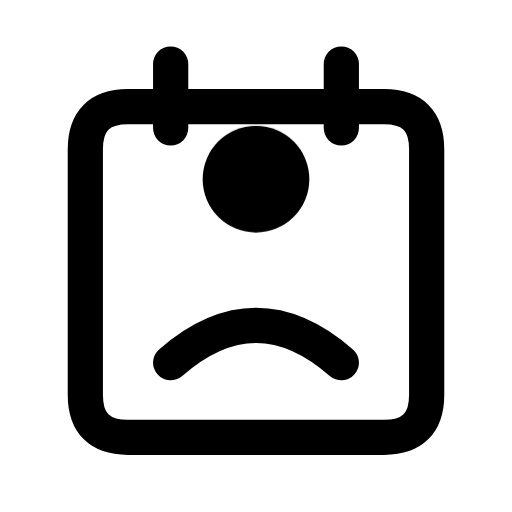
t = 0.00 s
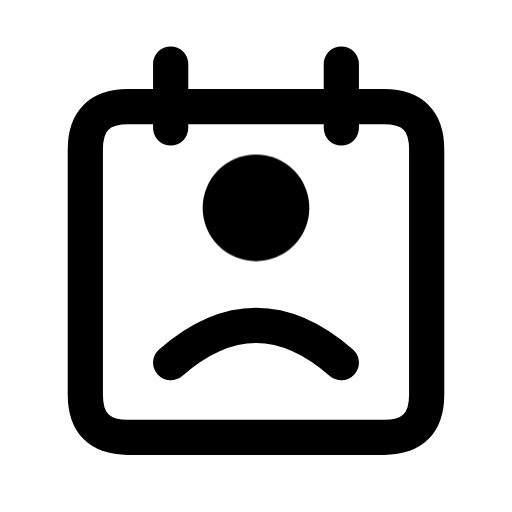
t = 0.16 s
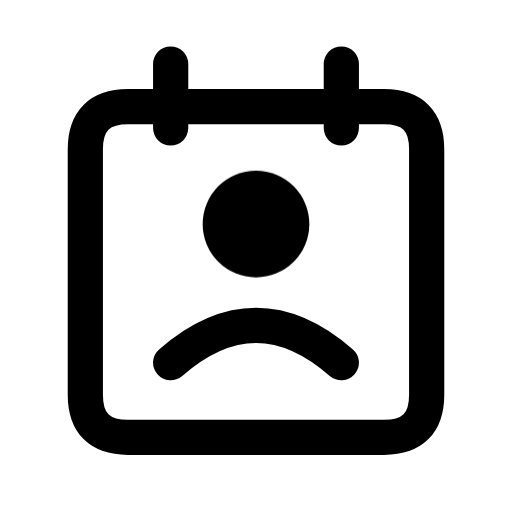
t = 0.34 s
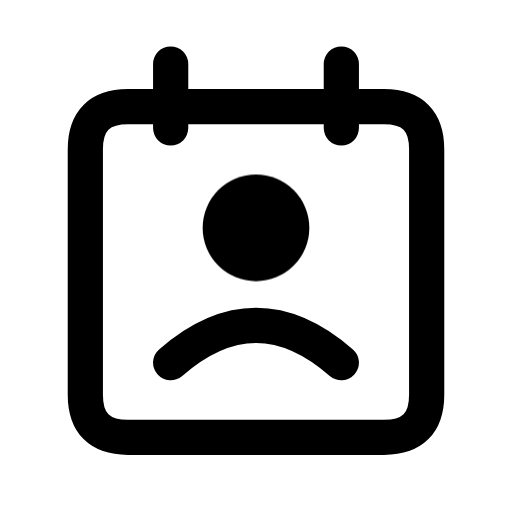
t = 0.46 s
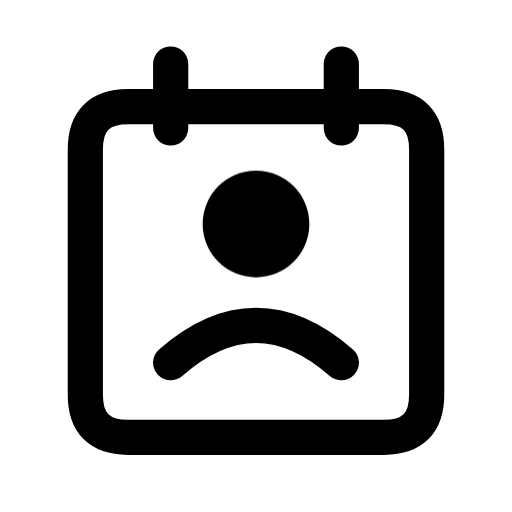
t = 0.66 s
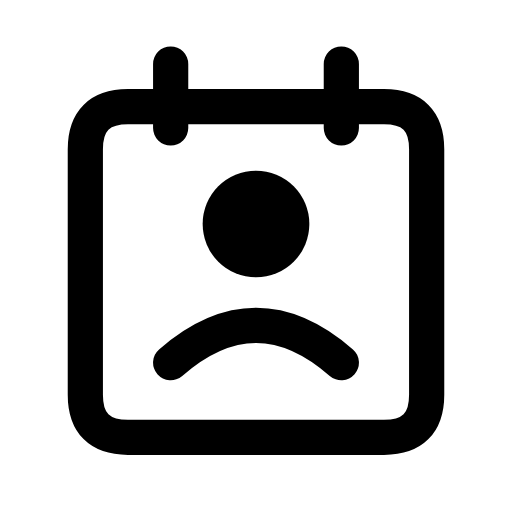
t = 0.80 s

The animated SVG that drew these frames (rendered in a browser with its animation timeline set to each time). Animation: 1 CSS @keyframes rule; one cycle of 0.80 s.

<svg xmlns="http://www.w3.org/2000/svg" width="24" height="24" viewBox="0 0 24 24" fill="none" role="img" aria-label="Contact" class="ecui-contact-mono-motion">
<title>Contact</title>
<desc>The identity mark seats inside the contact card.</desc>
<style>@media(prefers-reduced-motion:no-preference){.ecui-contact-mono-motion .p2{transform-box:view-box;transform-origin:12px 12px;animation:ecui-contact-mono-motion-p2 800ms cubic-bezier(.3,0,.2,1) 1 backwards}@keyframes ecui-contact-mono-motion-p2{0%{transform:translateY(-2.1px)}26%{transform:translateY(-0.7px)}58%{transform:translateY(0.18px)}82%{transform:translateY(0px)}100%{transform:translateY(0px)}}}</style>
<path class="p0" d="M6 5H18Q20 5 20 7V18.5Q20 20.5 18 20.5H6Q4 20.5 4 18.5V7Q4 5 6 5Z" fill="none" stroke="currentColor" stroke-width="1.65" stroke-linecap="round" stroke-linejoin="round"/>
<path class="p1" d="M8 3V6M16 3V6M8 17Q12 13.5 16 17" fill="none" stroke="currentColor" stroke-width="1.65" stroke-linecap="round" stroke-linejoin="round"/>
<path class="p2" d="M9.5 10.5a2.5 2.5 0 1 0 5 0a2.5 2.5 0 1 0 -5 0Z" fill="currentColor"/>
</svg>
